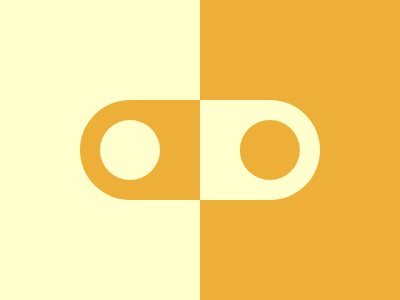

Recreate this image using only HTML and CSS.

<p></p>
<style>
  * {
    background: linear-gradient(90deg, #ffffcd 50%, #edaf38 50%);
    * {
      margin: 100 80;
      scale: -1;
      border-radius: 99Q;
    }
  }

  p {
    position: fixed;
    background: #ffffcd;
    margin: 20 160;
    padding: 30;
    box-shadow: 148Q 0#EDAF38;
  }
</style>
